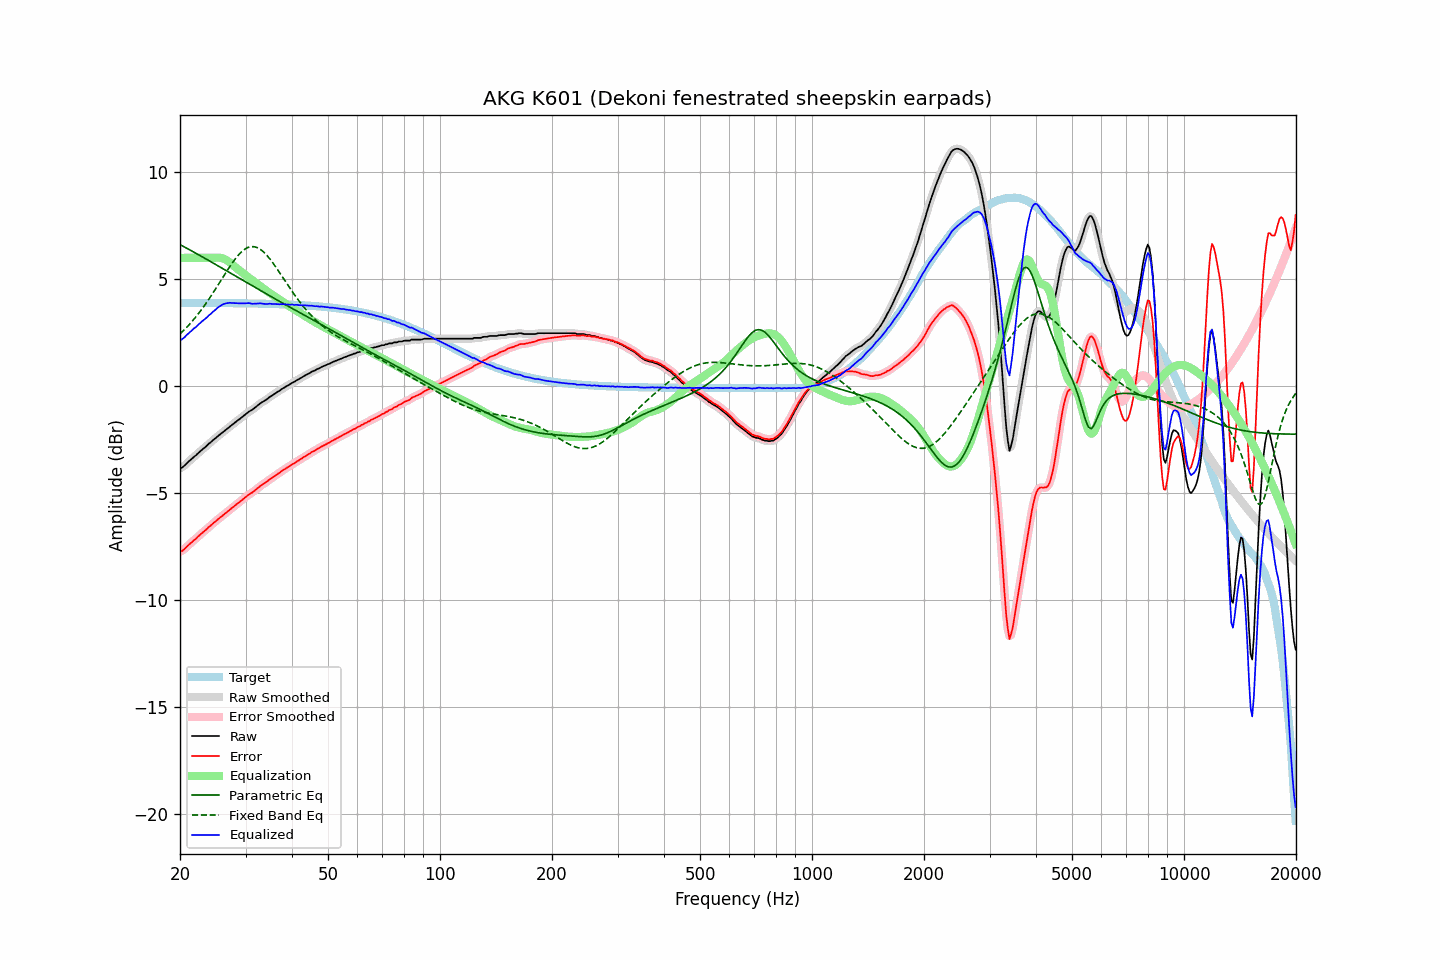

The file beside this chart, header and first rows:
frequency, raw, error, smoothed, error_smoothed, equalization, parametric_eq, fixed_band_eq, equalized_raw, equalized_smoothed, target
20.00, -3.83, -7.73, -3.84, -7.74, 6.00, 6.62, 2.45, 2.17, 2.16, 3.90
20.20, -3.82, -7.72, -3.80, -7.70, 6.00, 6.58, 2.52, 2.18, 2.20, 3.90
20.40, -3.76, -7.66, -3.76, -7.65, 6.00, 6.54, 2.59, 2.24, 2.24, 3.90
20.61, -3.70, -7.60, -3.70, -7.60, 6.00, 6.50, 2.66, 2.30, 2.30, 3.90
20.81, -3.62, -7.52, -3.62, -7.52, 6.00, 6.46, 2.74, 2.38, 2.38, 3.90
21.02, -3.55, -7.45, -3.55, -7.45, 6.00, 6.42, 2.82, 2.45, 2.45, 3.90
21.23, -3.48, -7.38, -3.48, -7.38, 6.00, 6.38, 2.90, 2.52, 2.52, 3.90
21.44, -3.42, -7.32, -3.41, -7.31, 6.00, 6.34, 2.99, 2.58, 2.59, 3.90
21.66, -3.35, -7.25, -3.35, -7.25, 6.00, 6.30, 3.07, 2.65, 2.65, 3.90
21.87, -3.28, -7.18, -3.29, -7.18, 6.00, 6.25, 3.16, 2.72, 2.71, 3.90
22.09, -3.23, -7.13, -3.22, -7.12, 6.00, 6.21, 3.25, 2.77, 2.78, 3.90
22.31, -3.15, -7.04, -3.15, -7.05, 6.00, 6.17, 3.35, 2.85, 2.85, 3.90
22.54, -3.08, -6.98, -3.08, -6.98, 6.00, 6.13, 3.44, 2.92, 2.92, 3.90
22.76, -3.01, -6.90, -3.01, -6.91, 6.00, 6.09, 3.54, 2.99, 2.99, 3.90
22.99, -2.95, -6.84, -2.95, -6.85, 6.00, 6.04, 3.65, 3.05, 3.05, 3.90
23.22, -2.89, -6.78, -2.89, -6.78, 6.00, 6.00, 3.75, 3.11, 3.11, 3.89
23.45, -2.83, -6.72, -2.82, -6.72, 6.00, 5.96, 3.86, 3.17, 3.18, 3.89
23.69, -2.76, -6.65, -2.76, -6.65, 6.00, 5.92, 3.96, 3.24, 3.24, 3.89
23.92, -2.68, -6.57, -2.69, -6.58, 6.00, 5.87, 4.07, 3.32, 3.31, 3.89
24.16, -2.63, -6.52, -2.62, -6.51, 6.00, 5.83, 4.19, 3.37, 3.38, 3.89
24.40, -2.56, -6.45, -2.56, -6.45, 6.00, 5.79, 4.30, 3.44, 3.44, 3.89
24.65, -2.49, -6.38, -2.50, -6.39, 6.00, 5.74, 4.42, 3.51, 3.51, 3.89
24.89, -2.44, -6.33, -2.43, -6.32, 6.01, 5.70, 4.53, 3.57, 3.58, 3.89
25.14, -2.37, -6.26, -2.37, -6.26, 6.01, 5.66, 4.65, 3.64, 3.64, 3.89
25.39, -2.31, -6.20, -2.31, -6.20, 6.01, 5.61, 4.77, 3.70, 3.70, 3.89
25.65, -2.25, -6.14, -2.25, -6.14, 6.00, 5.57, 4.89, 3.75, 3.76, 3.89
25.91, -2.19, -6.08, -2.19, -6.08, 5.99, 5.53, 5.01, 3.80, 3.80, 3.89
26.16, -2.13, -6.02, -2.13, -6.02, 5.97, 5.48, 5.13, 3.84, 3.84, 3.89
26.43, -2.07, -5.96, -2.07, -5.96, 5.93, 5.44, 5.25, 3.86, 3.86, 3.89
26.69, -2.01, -5.90, -2.01, -5.89, 5.89, 5.40, 5.37, 3.88, 3.88, 3.89
26.96, -1.95, -5.84, -1.95, -5.83, 5.84, 5.35, 5.49, 3.89, 3.89, 3.89
27.23, -1.88, -5.76, -1.89, -5.77, 5.78, 5.31, 5.60, 3.90, 3.90, 3.88
27.50, -1.83, -5.71, -1.83, -5.71, 5.72, 5.26, 5.71, 3.89, 3.89, 3.88
27.77, -1.77, -5.65, -1.77, -5.65, 5.66, 5.22, 5.82, 3.89, 3.89, 3.88
28.05, -1.71, -5.59, -1.71, -5.59, 5.59, 5.18, 5.92, 3.88, 3.88, 3.88
28.33, -1.65, -5.53, -1.65, -5.53, 5.53, 5.13, 6.01, 3.88, 3.88, 3.88
28.62, -1.59, -5.47, -1.59, -5.47, 5.47, 5.09, 6.11, 3.88, 3.88, 3.88
28.90, -1.54, -5.42, -1.54, -5.41, 5.41, 5.05, 6.19, 3.87, 3.88, 3.88
29.19, -1.48, -5.36, -1.48, -5.36, 5.35, 5.00, 6.27, 3.87, 3.87, 3.88
29.48, -1.42, -5.30, -1.42, -5.30, 5.29, 4.96, 6.33, 3.87, 3.87, 3.88
29.78, -1.36, -5.24, -1.36, -5.24, 5.23, 4.91, 6.39, 3.88, 3.88, 3.88
30.08, -1.30, -5.17, -1.30, -5.17, 5.18, 4.87, 6.44, 3.88, 3.88, 3.87
30.38, -1.24, -5.11, -1.24, -5.11, 5.12, 4.83, 6.48, 3.88, 3.88, 3.87
30.68, -1.18, -5.05, -1.19, -5.06, 5.07, 4.78, 6.50, 3.89, 3.88, 3.87
30.99, -1.14, -5.01, -1.14, -5.01, 5.01, 4.74, 6.52, 3.87, 3.87, 3.87
31.30, -1.10, -4.97, -1.09, -4.96, 4.95, 4.70, 6.53, 3.85, 3.86, 3.87
31.61, -1.04, -4.91, -1.04, -4.91, 4.90, 4.65, 6.53, 3.86, 3.86, 3.87
31.93, -0.98, -4.85, -0.98, -4.85, 4.84, 4.61, 6.51, 3.86, 3.86, 3.87
32.24, -0.92, -4.78, -0.92, -4.78, 4.79, 4.56, 6.48, 3.87, 3.87, 3.86
32.57, -0.86, -4.72, -0.86, -4.72, 4.73, 4.52, 6.44, 3.87, 3.87, 3.86
32.89, -0.80, -4.66, -0.80, -4.66, 4.67, 4.48, 6.40, 3.87, 3.87, 3.86
33.22, -0.75, -4.61, -0.75, -4.61, 4.62, 4.43, 6.34, 3.87, 3.86, 3.86
33.55, -0.71, -4.57, -0.71, -4.56, 4.56, 4.39, 6.28, 3.85, 3.86, 3.86
33.89, -0.66, -4.52, -0.66, -4.52, 4.51, 4.35, 6.20, 3.85, 3.85, 3.86
34.23, -0.61, -4.46, -0.61, -4.46, 4.45, 4.31, 6.12, 3.84, 3.85, 3.85
34.57, -0.55, -4.40, -0.55, -4.40, 4.40, 4.26, 6.03, 3.85, 3.85, 3.85
34.92, -0.49, -4.34, -0.50, -4.35, 4.35, 4.22, 5.94, 3.86, 3.85, 3.85
35.27, -0.45, -4.30, -0.45, -4.29, 4.30, 4.18, 5.84, 3.85, 3.85, 3.85
35.62, -0.40, -4.25, -0.40, -4.24, 4.24, 4.13, 5.74, 3.85, 3.85, 3.85
35.97, -0.35, -4.19, -0.35, -4.19, 4.19, 4.09, 5.64, 3.84, 3.84, 3.84
... 635 more rows
